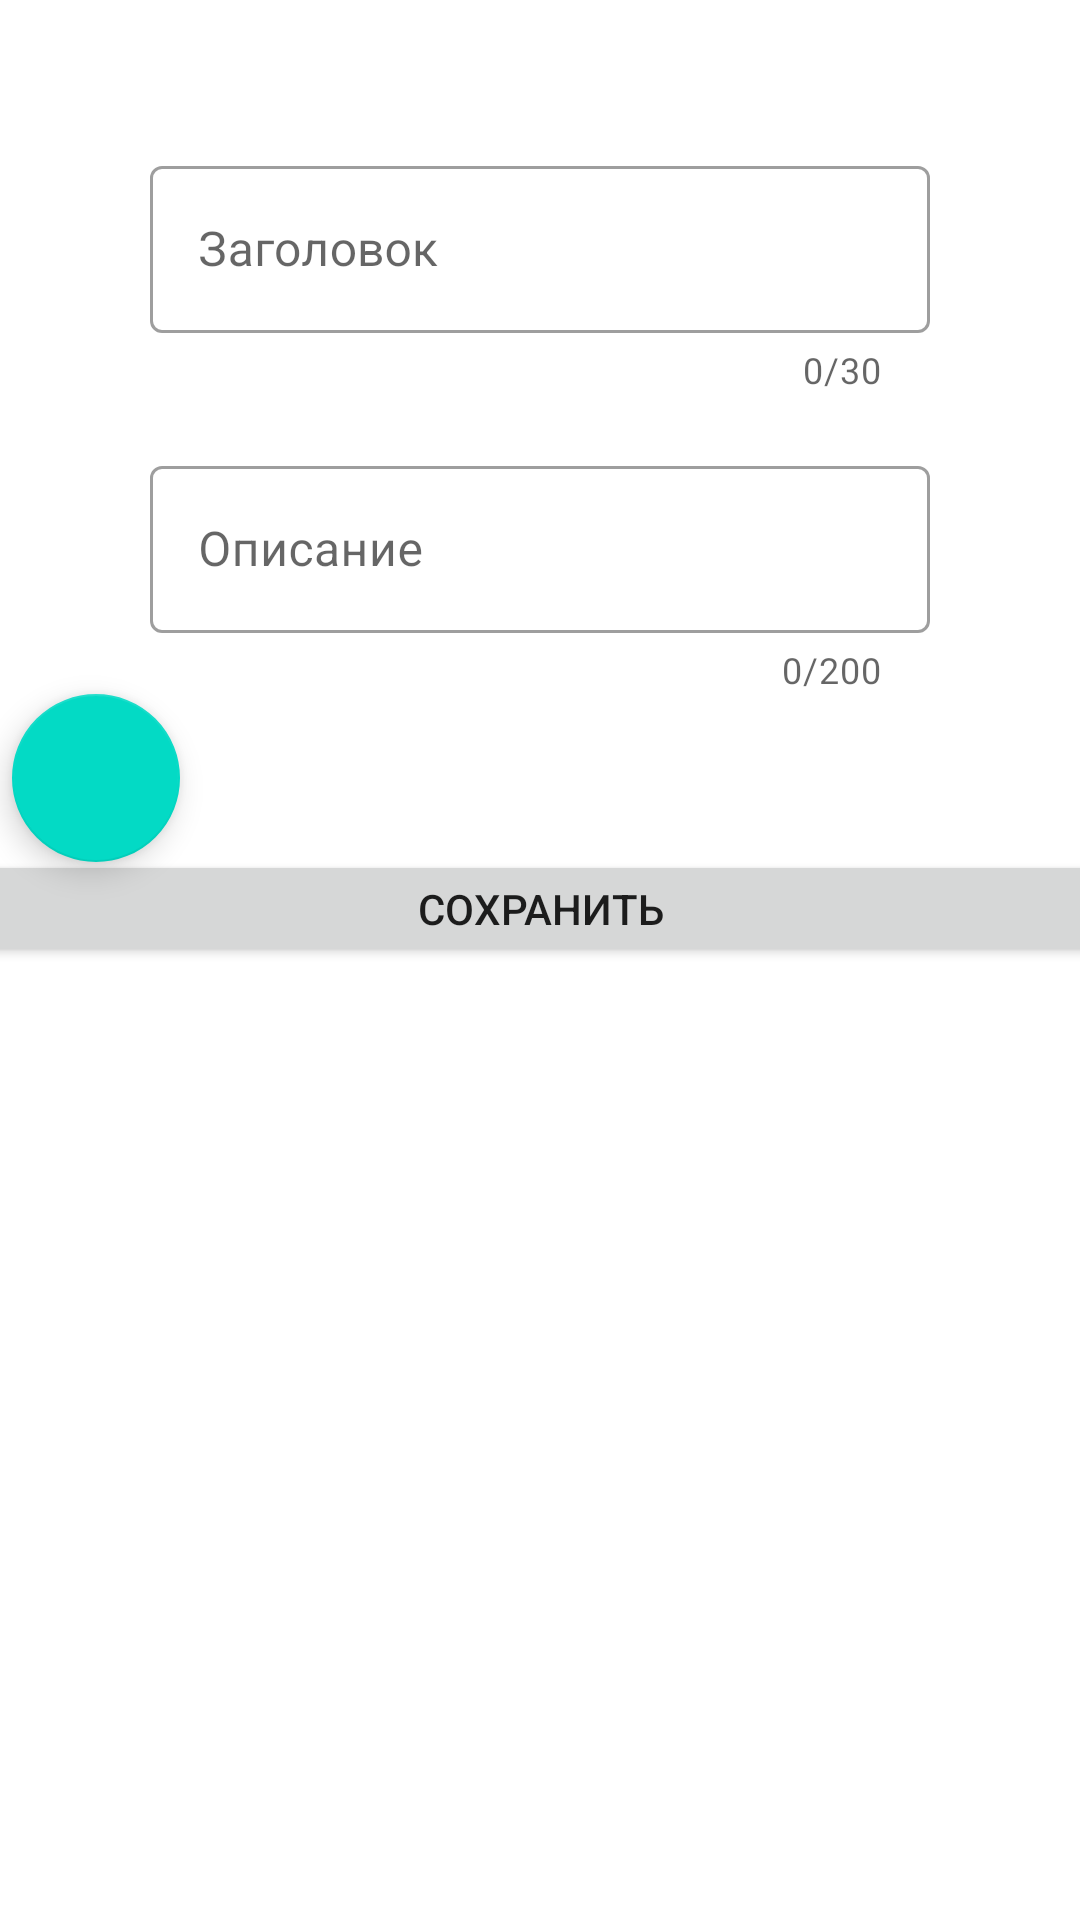

Produce the Android XML layout that renders to this screen, including the resource entries it uses.
<!-- AndroidManifest.xml: application theme Theme.МоиНапоминания -->
<!-- res/layout/bottom_sheet_update_reminder.xml -->
<?xml version="1.0" encoding="utf-8"?>
<androidx.constraintlayout.widget.ConstraintLayout xmlns:android="http://schemas.android.com/apk/res/android"
    xmlns:app="http://schemas.android.com/apk/res-auto"
    xmlns:tools="http://schemas.android.com/tools"
    android:layout_width="match_parent"
    android:layout_height="match_parent">

    <com.google.android.material.textfield.TextInputLayout
        android:id="@+id/updateHeader"
        style="@style/Widget.MaterialComponents.TextInputLayout.OutlinedBox"
        android:layout_width="match_parent"
        android:layout_height="wrap_content"
        android:layout_marginStart="50dp"
        android:layout_marginTop="50dp"
        android:layout_marginEnd="50dp"
        app:counterEnabled="true"
        app:counterMaxLength="30"
        app:endIconMode="clear_text"
        app:layout_constraintEnd_toEndOf="parent"
        app:layout_constraintStart_toStartOf="parent"
        app:layout_constraintTop_toTopOf="parent">

        <com.google.android.material.textfield.TextInputEditText
            android:id="@+id/updateInputHeader"
            android:maxLength="30"
            android:layout_width="match_parent"
            android:layout_height="wrap_content"
            android:hint="Заголовок"
            android:singleLine="true" />
    </com.google.android.material.textfield.TextInputLayout>

    <com.google.android.material.textfield.TextInputLayout
        android:id="@+id/updateDescription"
        style="@style/Widget.MaterialComponents.TextInputLayout.OutlinedBox"
        android:layout_width="match_parent"
        android:layout_height="wrap_content"
        android:layout_marginStart="50dp"
        android:layout_marginTop="150dp"
        android:layout_marginEnd="50dp"
        app:counterEnabled="true"
        app:counterMaxLength="200"
        app:endIconMode="clear_text"
        app:layout_constraintEnd_toEndOf="parent"
        app:layout_constraintStart_toStartOf="parent"
        app:layout_constraintTop_toTopOf="parent">

        <com.google.android.material.textfield.TextInputEditText
            android:id="@+id/updateInputDescirption"
            android:layout_width="match_parent"
            android:layout_height="wrap_content"
            android:hint="Описание"
            android:maxLength="200" />
    </com.google.android.material.textfield.TextInputLayout>

    <Button
        android:id="@+id/updateReminderSheet"
        android:layout_width="403dp"
        android:layout_height="39dp"
        android:layout_marginTop="52dp"
        android:text="Сохранить"
        app:layout_constraintEnd_toEndOf="parent"
        app:layout_constraintStart_toStartOf="parent"
        app:layout_constraintTop_toBottomOf="@+id/updateDescription" />

    <com.google.android.material.floatingactionbutton.FloatingActionButton
        android:id="@+id/updateCalendarDate"
        android:layout_width="wrap_content"
        android:layout_height="wrap_content"
        android:layout_marginStart="4dp"
        android:clickable="true"
        app:layout_constraintStart_toStartOf="parent"
        app:layout_constraintTop_toBottomOf="@+id/updateDescription"
        app:srcCompat="@drawable/ic_baseline_edit_calendar_24" />


</androidx.constraintlayout.widget.ConstraintLayout>
<!-- resources referenced by this layout -->
<resources>
  <style name="Theme.МоиНапоминания" parent="Theme.MaterialComponents.DayNight.DarkActionBar">
          
          <item name="colorPrimary">@color/purple_500</item>
          <item name="colorPrimaryVariant">@color/purple_700</item>
          <item name="colorOnPrimary">@color/white</item>
          
          <item name="colorSecondary">@color/teal_200</item>
          <item name="colorSecondaryVariant">@color/teal_700</item>
          <item name="colorOnSecondary">@color/black</item>
          
          <item name="android:statusBarColor" tools:targetApi="l">?attr/colorPrimaryVariant</item>
          
      </style>
  <!-- not gathered from this repository: default colours our renderer supplied (Android Studio template values) -->
  <color name="purple_500">#FF6200EE</color>
  <color name="purple_700">#FF3700B3</color>
  <color name="teal_200">#FF03DAC5</color>
  <color name="teal_700">#FF018786</color>
  <color name="black">#FF000000</color>
  <color name="white">#FFFFFFFF</color>
</resources>
